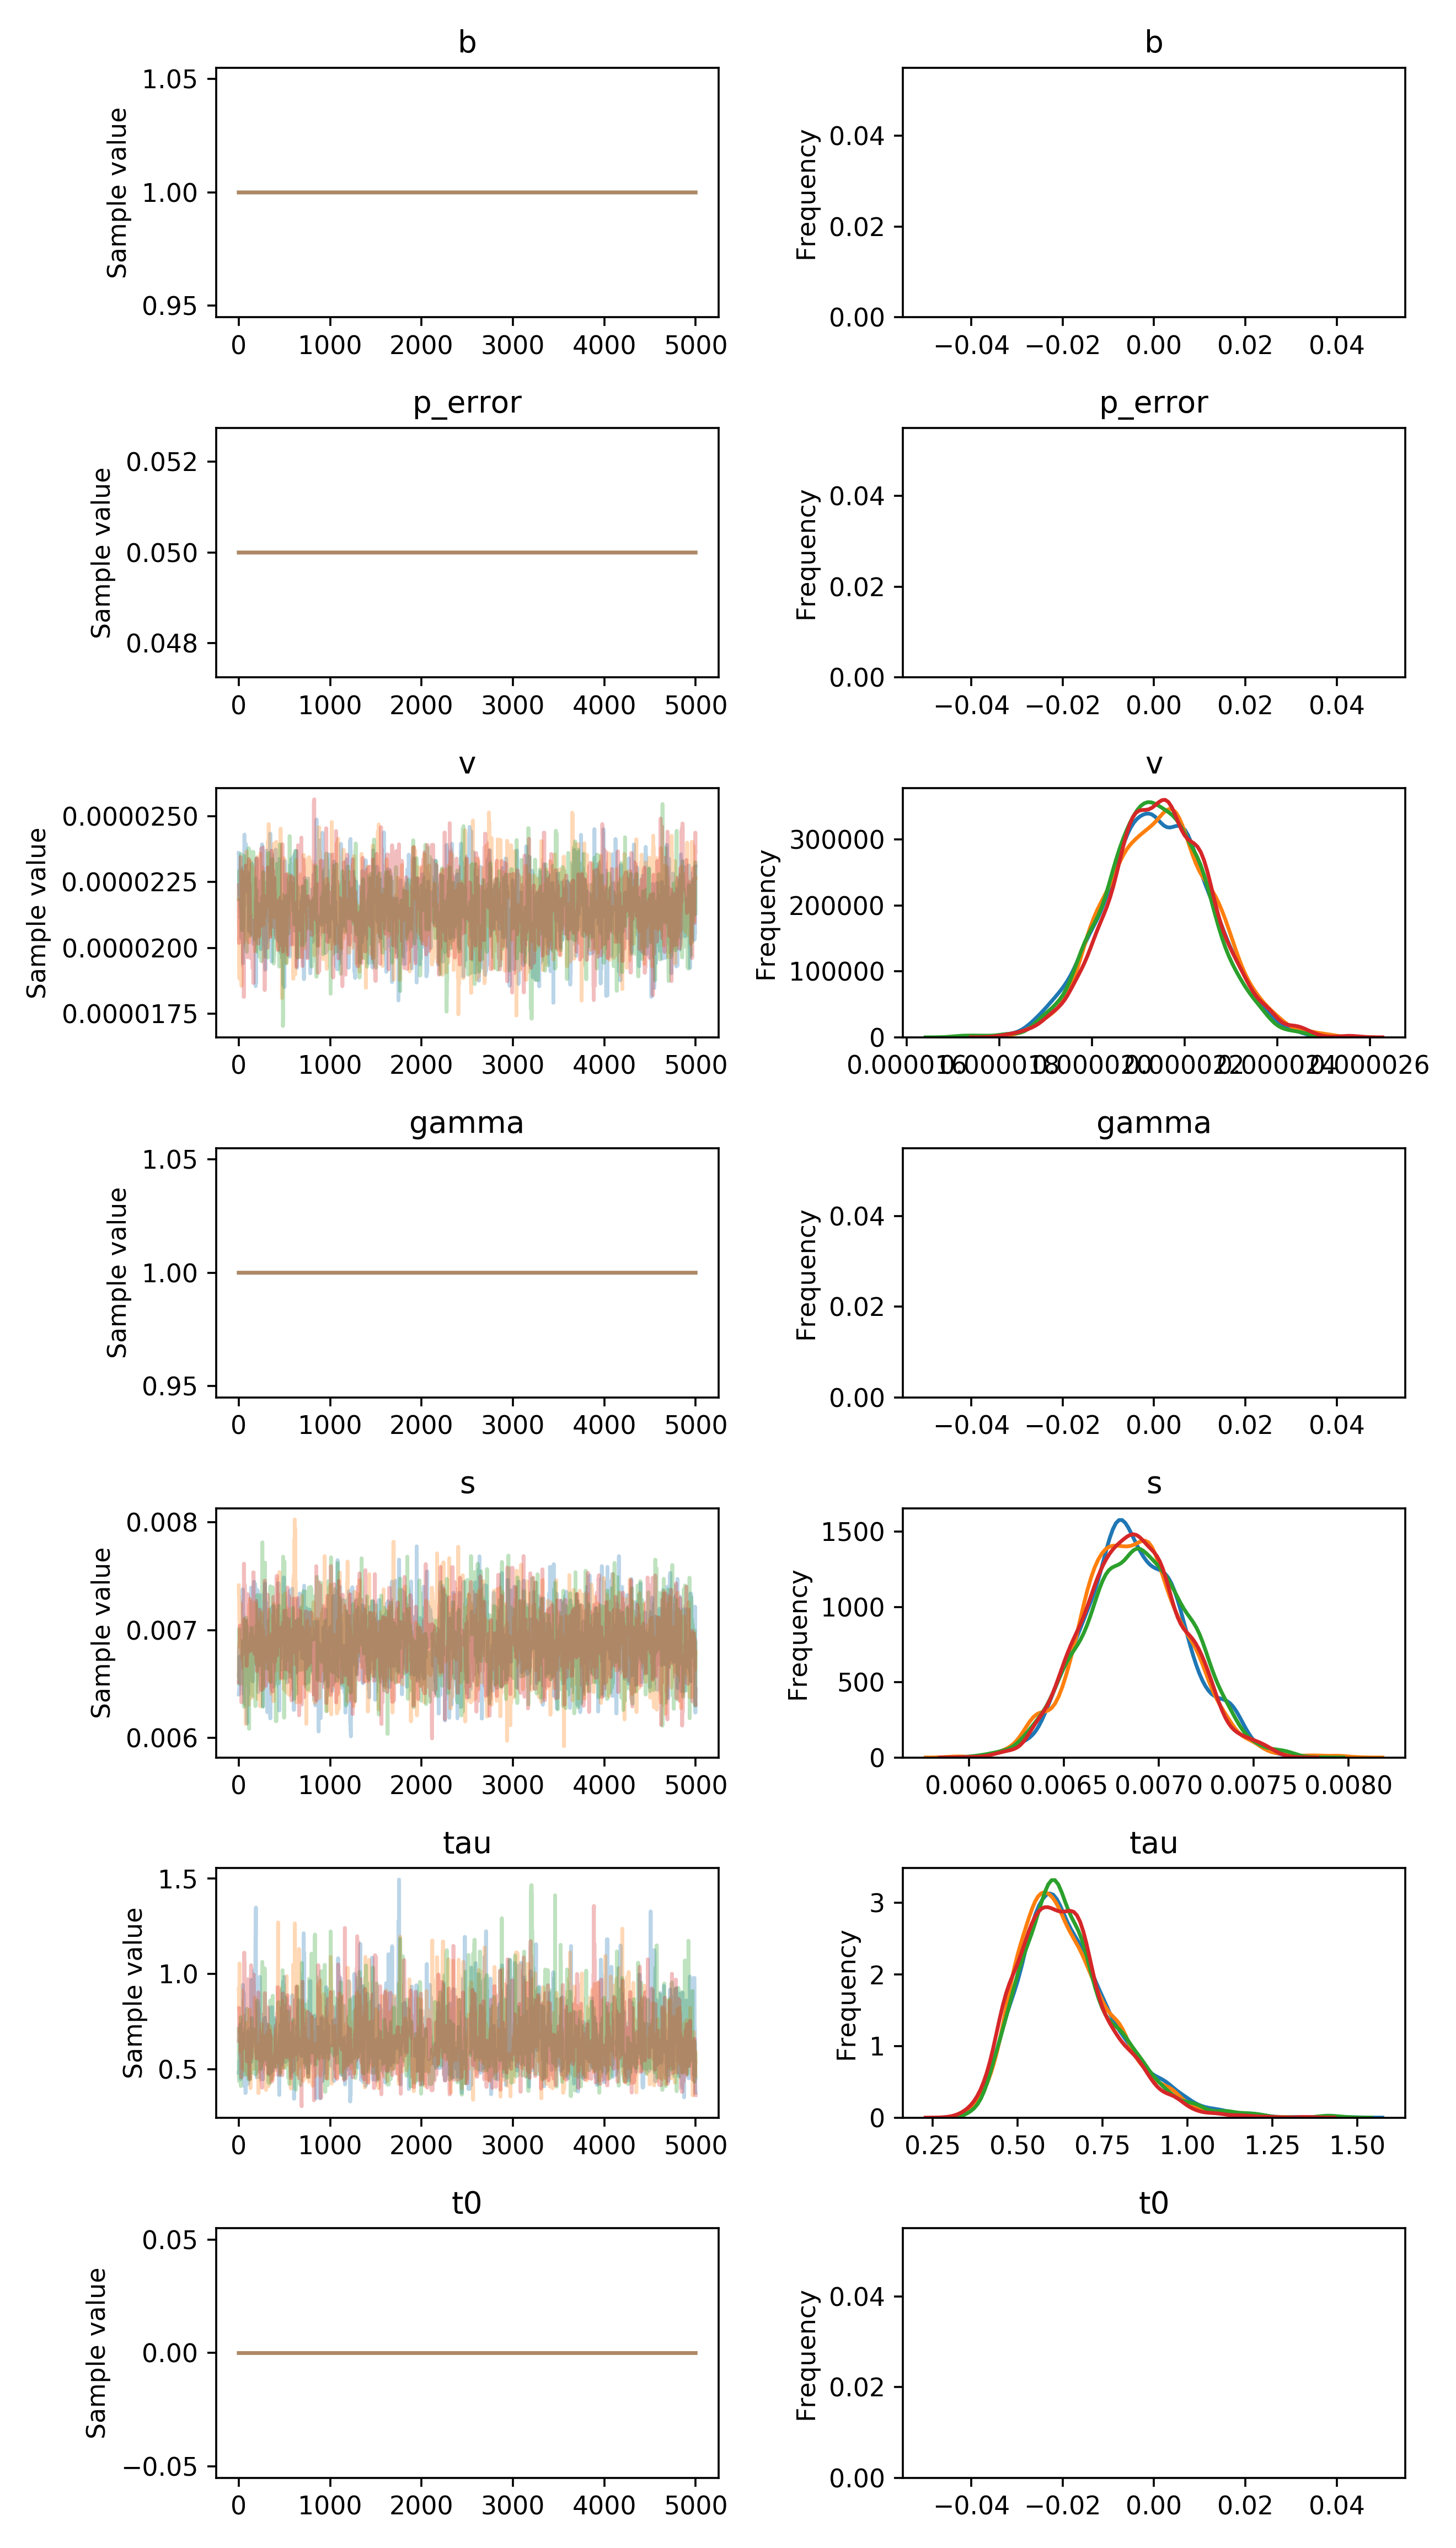

Data behind this chart, as committed beside it:
, b, p_error, v__0_0, gamma__0_0, s__0_0, tau__0_0, t0__0_0
0, 1.0, 0.05, 2.60720497473342e-05, 1.0, 0.006021, 0.3396, 0.0
1, 1.0, 0.05, 2.60720497473342e-05, 1.0, 0.006021, 0.3396, 0.0
2, 1.0, 0.05, 2.4390406127388032e-05, 1.0, 0.006021, 0.3396, 0.0
3, 1.0, 0.05, 2.4390406127388032e-05, 1.0, 0.006064, 0.3396, 0.0
4, 1.0, 0.05, 2.4390406127388032e-05, 1.0, 0.006064, 0.3396, 0.0
5, 1.0, 0.05, 2.4390406127388032e-05, 1.0, 0.006064, 0.3396, 0.0
6, 1.0, 0.05, 2.4390406127388032e-05, 1.0, 0.006064, 0.3396, 0.0
7, 1.0, 0.05, 2.4390406127388032e-05, 1.0, 0.006424, 0.3802, 0.0
8, 1.0, 0.05, 2.3743185607236604e-05, 1.0, 0.006424, 0.3802, 0.0
9, 1.0, 0.05, 2.3743185607236604e-05, 1.0, 0.006424, 0.3374, 0.0
10, 1.0, 0.05, 2.4404634304601044e-05, 1.0, 0.006424, 0.3374, 0.0
11, 1.0, 0.05, 2.4095571228926278e-05, 1.0, 0.006424, 0.3374, 0.0
12, 1.0, 0.05, 2.4095571228926278e-05, 1.0, 0.006424, 0.3694, 0.0
13, 1.0, 0.05, 2.4095571228926278e-05, 1.0, 0.006157, 0.4483, 0.0
14, 1.0, 0.05, 2.4095571228926278e-05, 1.0, 0.006157, 0.4483, 0.0
15, 1.0, 0.05, 2.2821992159235354e-05, 1.0, 0.006157, 0.4481, 0.0
16, 1.0, 0.05, 2.2821992159235354e-05, 1.0, 0.006157, 0.5041, 0.0
17, 1.0, 0.05, 2.2821992159235354e-05, 1.0, 0.006157, 0.3737, 0.0
18, 1.0, 0.05, 2.2538395745699106e-05, 1.0, 0.006157, 0.464, 0.0
19, 1.0, 0.05, 2.4015401732001082e-05, 1.0, 0.006157, 0.3172, 0.0
20, 1.0, 0.05, 2.4015401732001082e-05, 1.0, 0.006157, 0.3172, 0.0
21, 1.0, 0.05, 2.4015401732001082e-05, 1.0, 0.006157, 0.3259, 0.0
22, 1.0, 0.05, 2.4015401732001082e-05, 1.0, 0.006157, 0.4156, 0.0
23, 1.0, 0.05, 2.5224108797019812e-05, 1.0, 0.006157, 0.4156, 0.0
24, 1.0, 0.05, 2.288712025374774e-05, 1.0, 0.006157, 0.3972, 0.0
25, 1.0, 0.05, 2.3166007240444374e-05, 1.0, 0.006157, 0.3972, 0.0
26, 1.0, 0.05, 2.1463647353107626e-05, 1.0, 0.006157, 0.3972, 0.0
27, 1.0, 0.05, 2.1893204014523342e-05, 1.0, 0.006157, 0.4463, 0.0
28, 1.0, 0.05, 2.2979746127443268e-05, 1.0, 0.006157, 0.4463, 0.0
29, 1.0, 0.05, 2.2979746127443268e-05, 1.0, 0.006157, 0.4463, 0.0
30, 1.0, 0.05, 2.2979746127443268e-05, 1.0, 0.006157, 0.4463, 0.0
31, 1.0, 0.05, 2.2979746127443268e-05, 1.0, 0.006157, 0.4463, 0.0
32, 1.0, 0.05, 2.2979746127443268e-05, 1.0, 0.006157, 0.4463, 0.0
33, 1.0, 0.05, 2.3892703293041098e-05, 1.0, 0.006157, 0.4463, 0.0
34, 1.0, 0.05, 2.3394632217272756e-05, 1.0, 0.006157, 0.4249, 0.0
35, 1.0, 0.05, 2.3394632217272756e-05, 1.0, 0.006157, 0.4249, 0.0
36, 1.0, 0.05, 2.3394632217272756e-05, 1.0, 0.006157, 0.4249, 0.0
37, 1.0, 0.05, 2.3394632217272756e-05, 1.0, 0.006157, 0.4249, 0.0
38, 1.0, 0.05, 2.3394632217272756e-05, 1.0, 0.006157, 0.4249, 0.0
39, 1.0, 0.05, 2.3081784744601557e-05, 1.0, 0.006157, 0.4249, 0.0
40, 1.0, 0.05, 2.3081784744601557e-05, 1.0, 0.006157, 0.4249, 0.0
41, 1.0, 0.05, 2.2036658431020864e-05, 1.0, 0.006157, 0.4249, 0.0
42, 1.0, 0.05, 2.2036658431020864e-05, 1.0, 0.006157, 0.4249, 0.0
43, 1.0, 0.05, 2.2605241014132803e-05, 1.0, 0.006865, 0.4174, 0.0
44, 1.0, 0.05, 2.2605241014132803e-05, 1.0, 0.0066, 0.6407, 0.0
45, 1.0, 0.05, 2.2605241014132803e-05, 1.0, 0.0066, 0.6407, 0.0
46, 1.0, 0.05, 2.0729900673216412e-05, 1.0, 0.0066, 0.6407, 0.0
47, 1.0, 0.05, 2.2630904094073493e-05, 1.0, 0.006878, 0.597, 0.0
48, 1.0, 0.05, 2.2630904094073493e-05, 1.0, 0.006384, 0.597, 0.0
49, 1.0, 0.05, 2.2630904094073493e-05, 1.0, 0.006384, 0.597, 0.0
50, 1.0, 0.05, 2.2630904094073493e-05, 1.0, 0.006384, 0.4084, 0.0
51, 1.0, 0.05, 2.2630904094073493e-05, 1.0, 0.006384, 0.4084, 0.0
52, 1.0, 0.05, 2.2630904094073493e-05, 1.0, 0.00638, 0.4084, 0.0
53, 1.0, 0.05, 2.2630904094073493e-05, 1.0, 0.00638, 0.4084, 0.0
54, 1.0, 0.05, 2.2401941399636787e-05, 1.0, 0.006727, 0.6975, 0.0
55, 1.0, 0.05, 2.4122779970590316e-05, 1.0, 0.006122, 0.4915, 0.0
56, 1.0, 0.05, 2.4122779970590316e-05, 1.0, 0.006122, 0.4915, 0.0
57, 1.0, 0.05, 2.4122779970590316e-05, 1.0, 0.006033, 0.4369, 0.0
58, 1.0, 0.05, 2.4122779970590316e-05, 1.0, 0.006033, 0.4369, 0.0
59, 1.0, 0.05, 2.4122779970590316e-05, 1.0, 0.006077, 0.3679, 0.0
... 19,940 more rows
